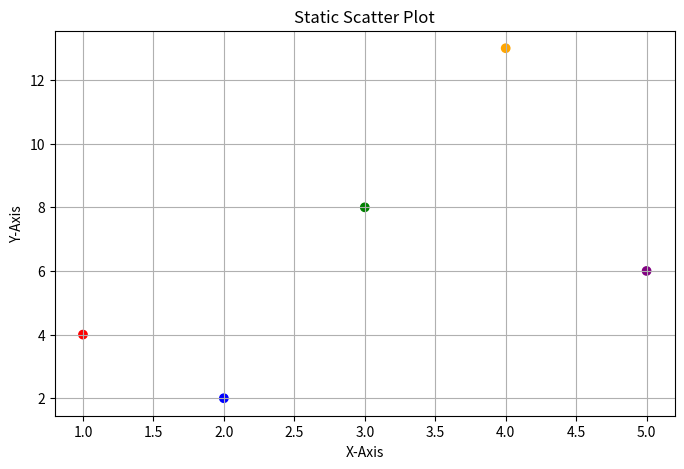

Write Python code to recreate this figure.
import matplotlib.pyplot as plt

x = [1, 2, 3, 4, 5]
y = [4, 2, 8, 13, 6]

plt.figure(figsize=(8, 5))

colors = ["red", "blue", "green", "orange", "purple"]
plt.scatter(x, y, color=colors)

plt.title("Static Scatter Plot")
plt.xlabel("X-Axis")
plt.ylabel("Y-Axis")

plt.grid(True)
plt.show()
